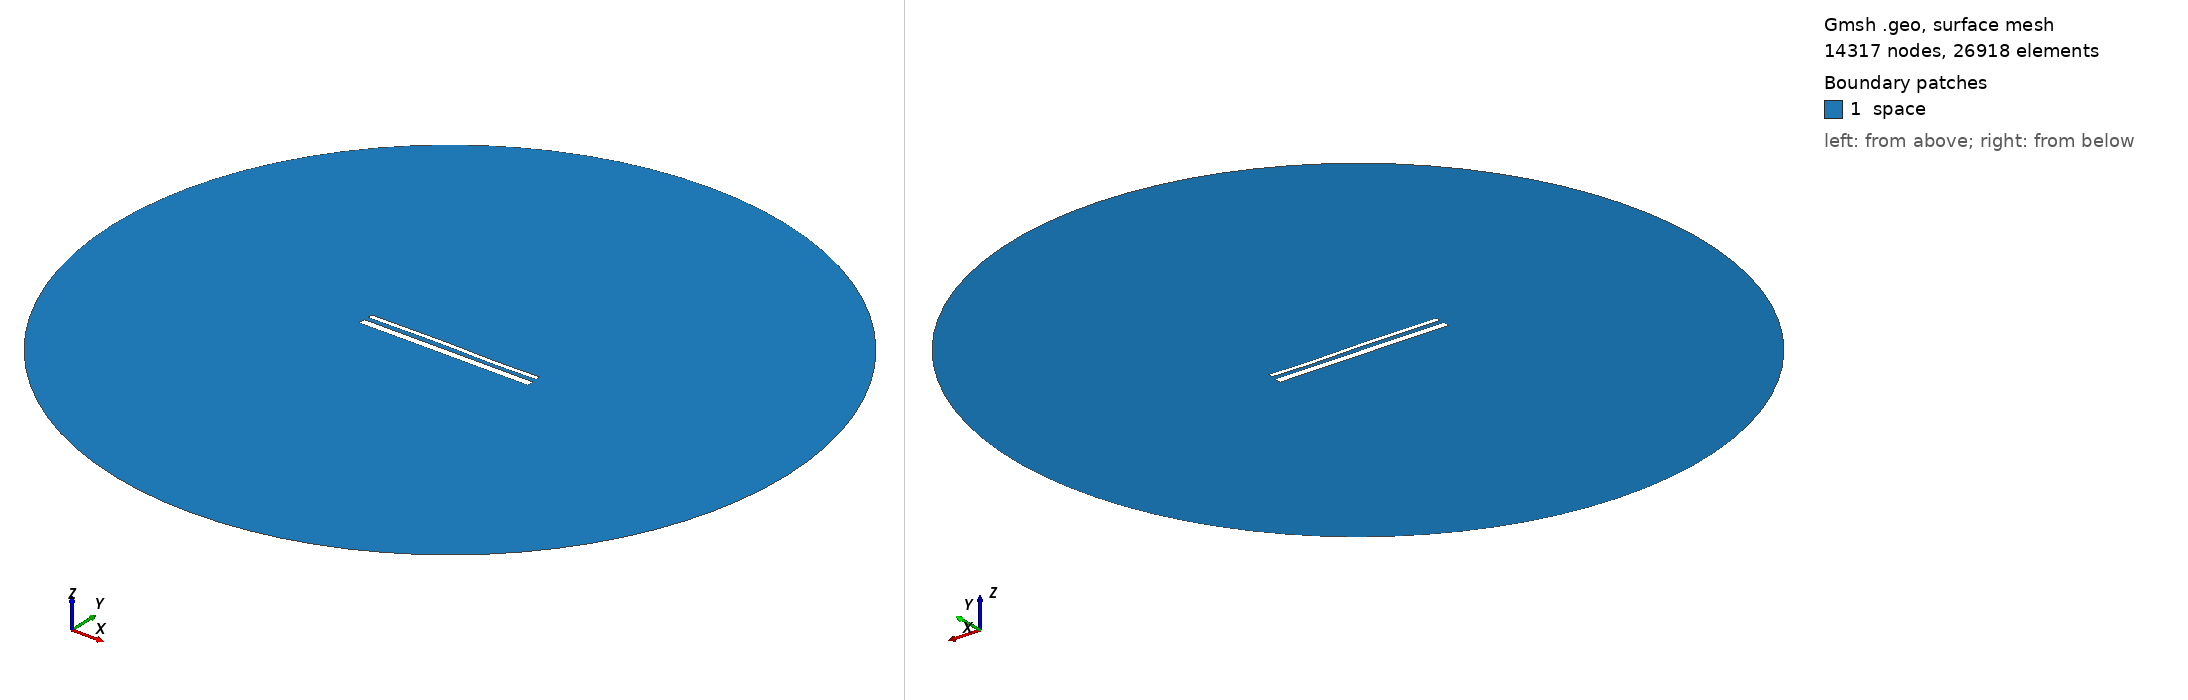

Gmsh geometry script, surface-meshed: 14317 nodes, 26918 surface elements. Boundary patches (legend numbers): 1 space. Left view from above one corner, right view from below the opposite corner. Legend entries are the model's physical surfaces. The drawing asked Gmsh for element sizes between 1% and 20% of the model's largest extent; the script's own settings can give other sizes.

=== 15222.geo (drawn) ===
//---------------------------------------
// Geometry kernel
//---------------------------------------

SetFactory("OpenCASCADE");



//---------------------------------------
// Parameters of the geometry
//---------------------------------------

// Overetch of the upper plate
overetch = 0.5;

// Distance between the plates
distance = 2.5;

// Discretization over the x axis (for the deformation)
nx = 50; 

// Length of the plate
L = 100 - overetch; 

// Number of modes
n = 4; 

// 1st mode coefficient
coeff(1) = -0.075;
beta(1) = 0.596864 * 3.1415926535 / L;

// 2nd mode coefficient
coeff(2) = 0.07499999999999998;
beta(2) = 1.49418 * 3.1415926535 / L;

// 3rd mode coefficient
coeff(3) = 0.15;
beta(3) = 2.50025 * 3.1415926535 / L;

// 4th mode coefficient
coeff(4) = -0.075;
beta(4) = 3.49999 * 3.1415926535 / L;



//---------------------------------------
// Upper plate (deformed rectangle)
//---------------------------------------

// Coordiantes of the upper plate
xmin = -50;
xmax = 50 - overetch;

// Height of the upper plate
yheight = 4 - 2 * overetch;

// Indexes of the points
UpperID[] = {};
LowerID[] = {};
LeftID[] = {};
RightID[] = {};

// Point index
p = 1;

// Horizontal edges
For i In {1:nx}
    x = xmin + (i-1)*(xmax - xmin)/(nx-1);

    y_bottom = distance / 2 + overetch;
    For j In {1:n}
        C = (Cosh(beta(j)*L) + Cos(beta(j)*L)) / (Sinh(beta(j)*L) + Sin(beta(j)*L));
        y_bottom  = y_bottom + coeff(j) * (Cosh(beta(j)*(x+50)) - Cos(beta(j)*(x+50)) - C * (Sinh(beta(j)*(x+50)) - Sin(beta(j)*(x+50))));
    EndFor

    y_top = y_bottom + yheight;

    Point(p) = {x, y_top, 0, 1.0};
    UpperID[i] = p;
    p = p + 1;

    Point(p) = {x, y_bottom, 0, 1.0};
    LowerID[i] = p;
    p = p + 1;
EndFor

// Create point lists
UpperPts[] = {}; LowerPts[] = {};
For i In {1:nx}
  UpperPts[] += {UpperID[i]};
  LowerPts[] += {LowerID[i]};
EndFor

// Build splines
Spline(1) = {UpperPts[]};
Spline(2) = {LowerPts[]};
Line(3) = {LowerPts[nx-1], UpperPts[nx-1]};
Line(4) = {LowerPts[0], UpperPts[0]};

// Build the plane surface
Curve Loop(1) = {2, 3, -1, -4};
Plane Surface(1) = {1};



//---------------------------------------
// Lower plate (rectangle)
//---------------------------------------

// Vertices
Point(1001) = {-50, -1, 0, 1.0};
Point(1002) = { 50, -1, 0, 1.0};
Point(1003) = { 50,  -5, 0, 1.0};
Point(1004) = {-50,  -5, 0, 1.0};

// Edges
Line(5) = {1001, 1002};
Line(6) = {1002, 1003};
Line(7) = {1003, 1004};
Line(8) = {1004, 1001};

// Plane surface
Line Loop(2) = {5, 6, 7, 8};
Plane Surface(2) = {2}; 



//---------------------------------------
// Outer (fictious) boundary
//---------------------------------------

// Points
Point(1005) = {0, 0, 0};       // Center
Point(1006) = {200, 0, 0};     // Start point
Point(1007) = {0, 200, 0};     // 90 degrees
Point(1008) = {-200, 0, 0};    // 180 degrees
Point(1009) = {0, -200, 0};    // 270 degrees

// Circle arcs (each needs start, center, end)
Circle(9) = {1006, 1005, 1007};
Circle(10) = {1007, 1005, 1008};
Circle(11) = {1008, 1005, 1009};
Circle(12) = {1009, 1005, 1006};

// Plane surface for the entire domain
Curve Loop(3) = {9, 10, 11, 12};
Surface(3) = {3};

// Subtract the plates from the whole domain to obtain the actual domain where we want to solve the equations
BooleanDifference{ Surface{3}; Delete; }{ Surface{1}; Surface{2}; Delete; }




//---------------------------------------
// Transfinite Lines/Curves
//---------------------------------------

// Set the number of points on the boundaries
r = 7;

// Plates
Transfinite Curve {1, 2} = 50*r Using Progression 1;
Transfinite Curve {3, 4} = 2*r Using Progression 1;
Transfinite Line {5, 7} = 50*r Using Progression 1;
Transfinite Line {6, 8} = 2*r Using Progression 1;

// Outer boundary
Transfinite Line {9, 10, 11, 12} = 20 Using Progression 1;



//---------------------------------------
// Physical groups
//---------------------------------------                

// Physical curves (boundaries)
Physical Line("force_segment", 10) = {2};
Physical Line("upper_plate", 11) = {1, 3, 4};
Physical Line("lower_plate", 12) = {5, 6, 7, 8};
Physical Line("boundary", 20) = {9, 10, 11, 12};

// Physical Surfaces
Physical Surface("space", 30) = {3};



//---------------------------------------
// 6. Generate the Mesh
//---------------------------------------

// 2D mesh generation
Mesh 2;
